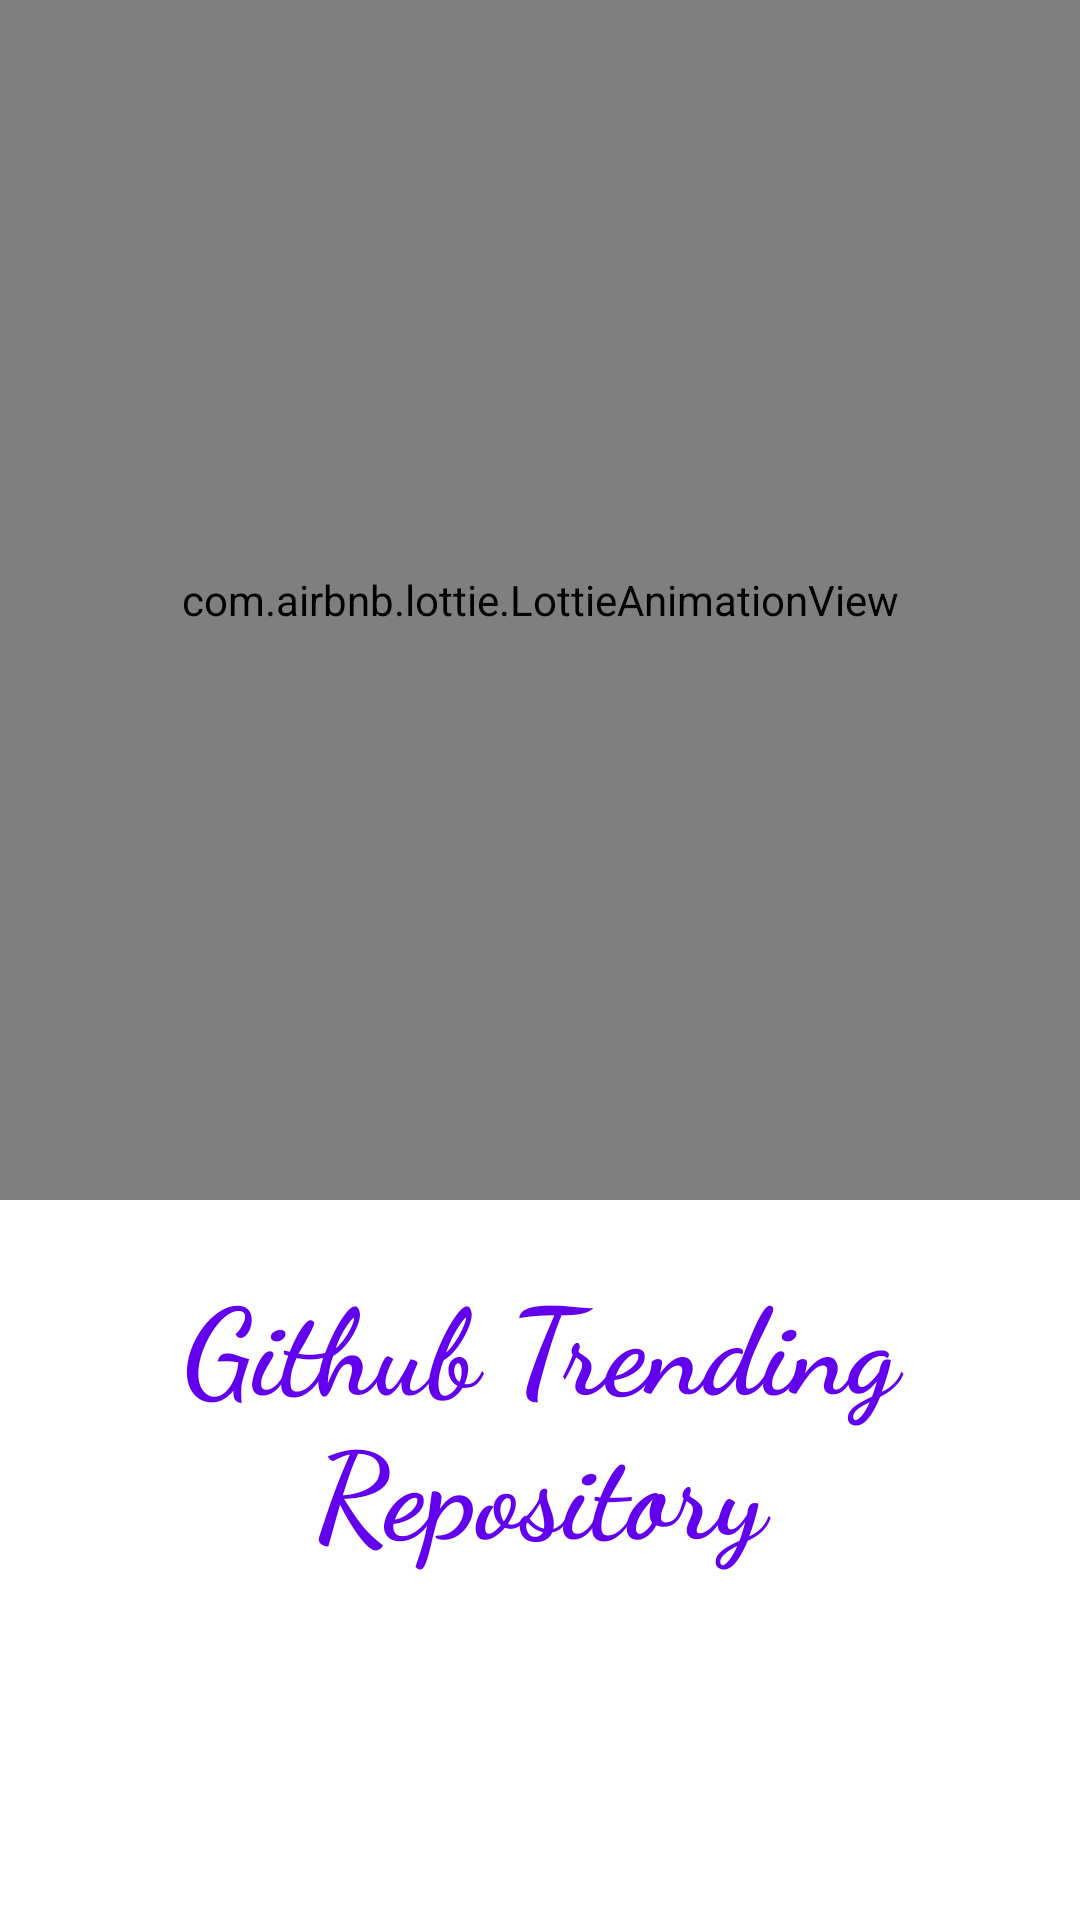

Write the Android layout XML for this screen, with the resource values it uses.
<!-- AndroidManifest.xml: application theme Theme.GithubTrendingRepo -->
<!-- res/layout/activity_splash_screen.xml -->
<?xml version="1.0" encoding="utf-8"?>
<androidx.constraintlayout.widget.ConstraintLayout xmlns:android="http://schemas.android.com/apk/res/android"
    xmlns:app="http://schemas.android.com/apk/res-auto"
    xmlns:tools="http://schemas.android.com/tools"
    android:layout_width="match_parent"
    android:layout_height="match_parent"
    >


    <com.airbnb.lottie.LottieAnimationView
        android:id="@+id/lottieAnimationView2"
        android:layout_width="match_parent"
        android:layout_height="400dp"
        app:lottie_autoPlay="true"
        app:lottie_loop="true"
        app:lottie_rawRes="@raw/anim"
        app:layout_constraintTop_toTopOf="parent"
        app:layout_constraintLeft_toLeftOf="parent"
        app:layout_constraintRight_toRightOf="parent"/>

    <TextView
        android:id="@+id/textV"
        android:layout_width="wrap_content"
        android:layout_height="wrap_content"
        android:layout_marginTop="20dp"
        android:fontFamily="cursive"
        android:gravity="center"
        android:text="Github Trending Repository"
        android:textColor="@color/purple_500"
        android:textSize="40dp"
        android:textStyle="bold"
        app:layout_constraintLeft_toLeftOf="parent"
        app:layout_constraintRight_toRightOf="parent"
        app:layout_constraintTop_toBottomOf="@+id/lottieAnimationView2"

        />



</androidx.constraintlayout.widget.ConstraintLayout>
<!-- resources referenced by this layout -->
<resources>
  <color name="purple_500">#FF6200EE</color>
  <style name="Theme.GithubTrendingRepo" parent="Theme.MaterialComponents.DayNight.NoActionBar">
          
          <item name="colorPrimary">@color/purple_500</item>
          <item name="colorPrimaryVariant">@color/purple_700</item>
          <item name="colorOnPrimary">@color/white</item>
          
          <item name="colorSecondary">@color/teal_200</item>
          <item name="colorSecondaryVariant">@color/teal_700</item>
          <item name="colorOnSecondary">@color/black</item>
          
          <item name="android:statusBarColor" tools:targetApi="l">?attr/colorPrimaryVariant</item>
          
      </style>
  <color name="purple_700">#FF3700B3</color>
  <color name="white">#FFFFFFFF</color>
  <color name="teal_200">#FF03DAC5</color>
  <color name="teal_700">#FF018786</color>
  <color name="black">#FF000000</color>
</resources>
